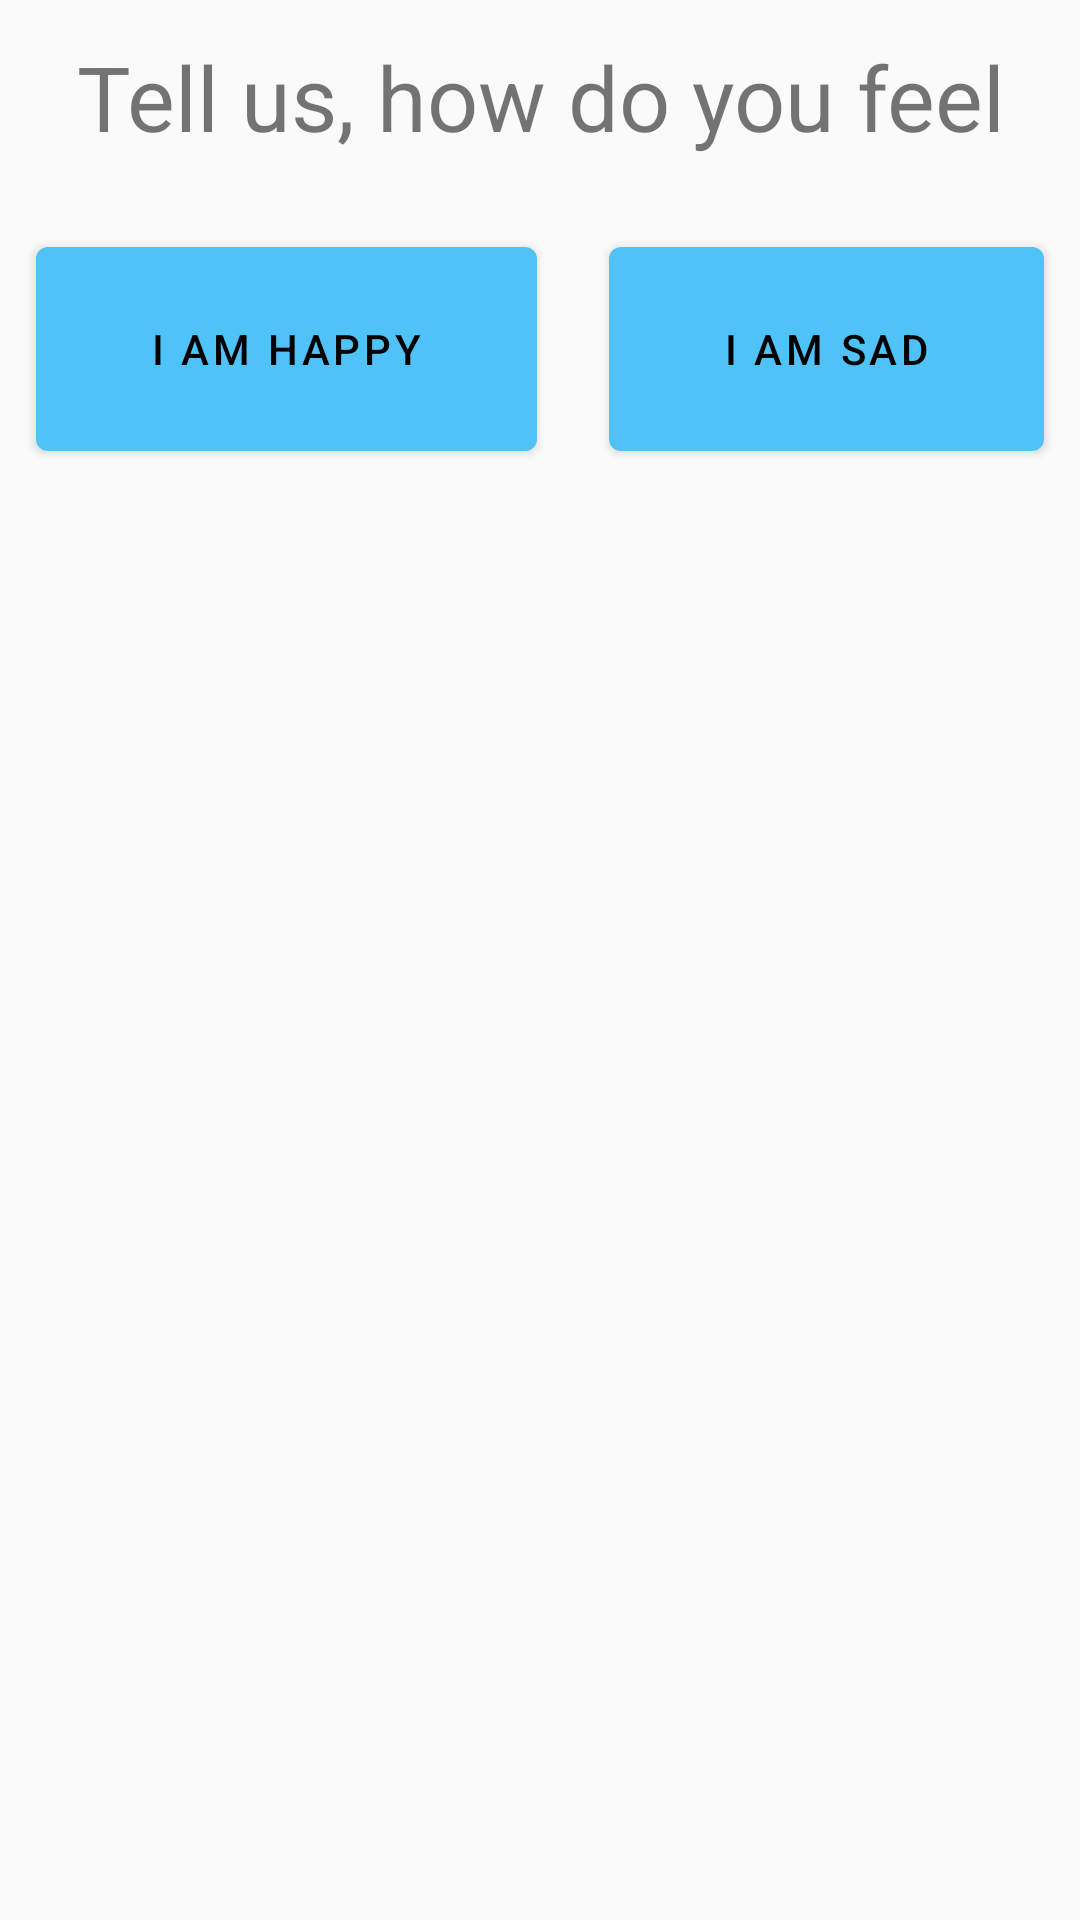

Write the Android layout XML for this screen, with the resource values it uses.
<!-- AndroidManifest.xml: application theme AppTheme -->
<!-- res/layout/activity_main.xml -->
<?xml version="1.0" encoding="utf-8"?>
<androidx.constraintlayout.widget.ConstraintLayout xmlns:android="http://schemas.android.com/apk/res/android"
    xmlns:app="http://schemas.android.com/apk/res-auto"
    xmlns:tools="http://schemas.android.com/tools"
    android:layout_width="match_parent"
    android:layout_height="match_parent"
    android:theme="@style/Theme.MyApp"
    tools:context=".MainActivity">

    <include layout="@layout/content_grouping" />

    <FrameLayout
        android:id="@+id/fragmentView"
        android:name="fi.metropolia.kari.naamat.Frag1"
        android:layout_width="match_parent"
        android:layout_height="wrap_content"
        app:layout_constraintBottom_toBottomOf="parent"
        app:layout_constraintTop_toBottomOf="@id/buttonLayout" />

</androidx.constraintlayout.widget.ConstraintLayout>
<!-- res/layout/content_grouping.xml (included above) -->
<?xml version="1.0" encoding="utf-8"?>
<LinearLayout xmlns:android="http://schemas.android.com/apk/res/android"
    xmlns:app="http://schemas.android.com/apk/res-auto"
    android:id="@+id/buttonLayout"
    android:layout_width="match_parent"
    android:layout_height="wrap_content"
    android:orientation="vertical"
    app:layout_constraintBottom_toBottomOf="parent"
    app:layout_constraintEnd_toEndOf="parent"
    app:layout_constraintStart_toStartOf="parent"
    app:layout_constraintTop_toTopOf="parent"
    app:layout_constraintVertical_bias="0.0">

    <TextView
        android:id="@+id/textView"
        android:layout_width="match_parent"
        android:layout_height="wrap_content"
        android:layout_margin="12dp"
        android:gravity="center"
        android:text="@string/txt"
        android:textSize="30sp"
        android:theme="@style/Theme.MyApp" />

    <LinearLayout
        android:id="@+id/fcontainer"
        android:layout_width="match_parent"
        android:layout_height="wrap_content">

        <com.google.android.material.button.MaterialButton
            android:id="@+id/btn1"
            android:layout_width="wrap_content"
            android:layout_height="80sp"
            android:layout_margin="12dp"
            android:layout_weight="1"
            android:contentDescription="@string/happybtn"
            android:text="@string/happybtn" />

        <com.google.android.material.button.MaterialButton
            android:id="@+id/btn2"
            android:layout_width="wrap_content"
            android:layout_height="80sp"
            android:layout_margin="12dp"
            android:layout_weight="1"
            android:contentDescription="@string/sadbtn"
            android:text="@string/sadbtn" />
    </LinearLayout>
</LinearLayout>
<!-- resources referenced by this layout -->
<resources>
  <string name="happybtn">I am happy</string>
  <string name="sadbtn">I am sad</string>
  <string name="txt">Tell us, how do you feel</string>
  <style name="Theme.MyApp" parent="Theme.MaterialComponents.Light">
  
  
          
          <item name="colorPrimary">@color/primaryColor</item>
          <item name="colorSecondary">@color/secondaryColor</item>
  
          
          <item name="colorPrimaryVariant">@color/primaryDarkColor</item>
          <item name="colorSecondaryVariant">@color/secondaryDarkColor</item>
  
          <item name="colorSurface">@color/secondaryLightColor</item>
  
          <item name="colorOnPrimary">@color/primaryTextColor</item>
          <item name="colorOnSecondary">@color/secondaryTextColor</item>
  
          <item name="textAppearanceHeadline1">@style/TextAppearance.MaterialComponents.Headline1
          </item>
          <item name="textAppearanceHeadline2">@style/TextAppearance.MaterialComponents.Headline2
          </item>
          <item name="textAppearanceHeadline3">@style/TextAppearance.MaterialComponents.Headline3
          </item>
          <item name="textAppearanceHeadline4">@style/TextAppearance.MaterialComponents.Headline4
          </item>
          <item name="textAppearanceHeadline5">@style/TextAppearance.MaterialComponents.Headline5
          </item>
          <item name="textAppearanceHeadline6">@style/TextAppearance.MaterialComponents.Headline6
          </item>
          <item name="textAppearanceSubtitle1">@style/TextAppearance.MaterialComponents.Subtitle1
          </item>
          <item name="textAppearanceSubtitle2">@style/TextAppearance.MaterialComponents.Subtitle2
          </item>
          <item name="textAppearanceBody1">@style/TextAppearance.MaterialComponents.Body1</item>
          <item name="textAppearanceBody2">@style/TextAppearance.MaterialComponents.Body2</item>
          <item name="textAppearanceCaption">@style/TextAppearance.MaterialComponents.Caption</item>
          <item name="textAppearanceButton">@style/TextAppearance.MaterialComponents.Button</item>
          <item name="textAppearanceOverline">@style/TextAppearance.MaterialComponents.Overline</item>
  
      </style>
  <style name="AppTheme" parent="Theme.AppCompat.Light.DarkActionBar">
          
      </style>
  <color name="primaryColor">#4fc2f7</color>
  <color name="secondaryColor">#6d4c41</color>
  <color name="primaryDarkColor">#0092c4</color>
  <color name="secondaryDarkColor">#40241a</color>
  <color name="secondaryLightColor">#9c786c</color>
  <color name="primaryTextColor">#000000</color>
  <color name="secondaryTextColor">#ffffff</color>
</resources>
